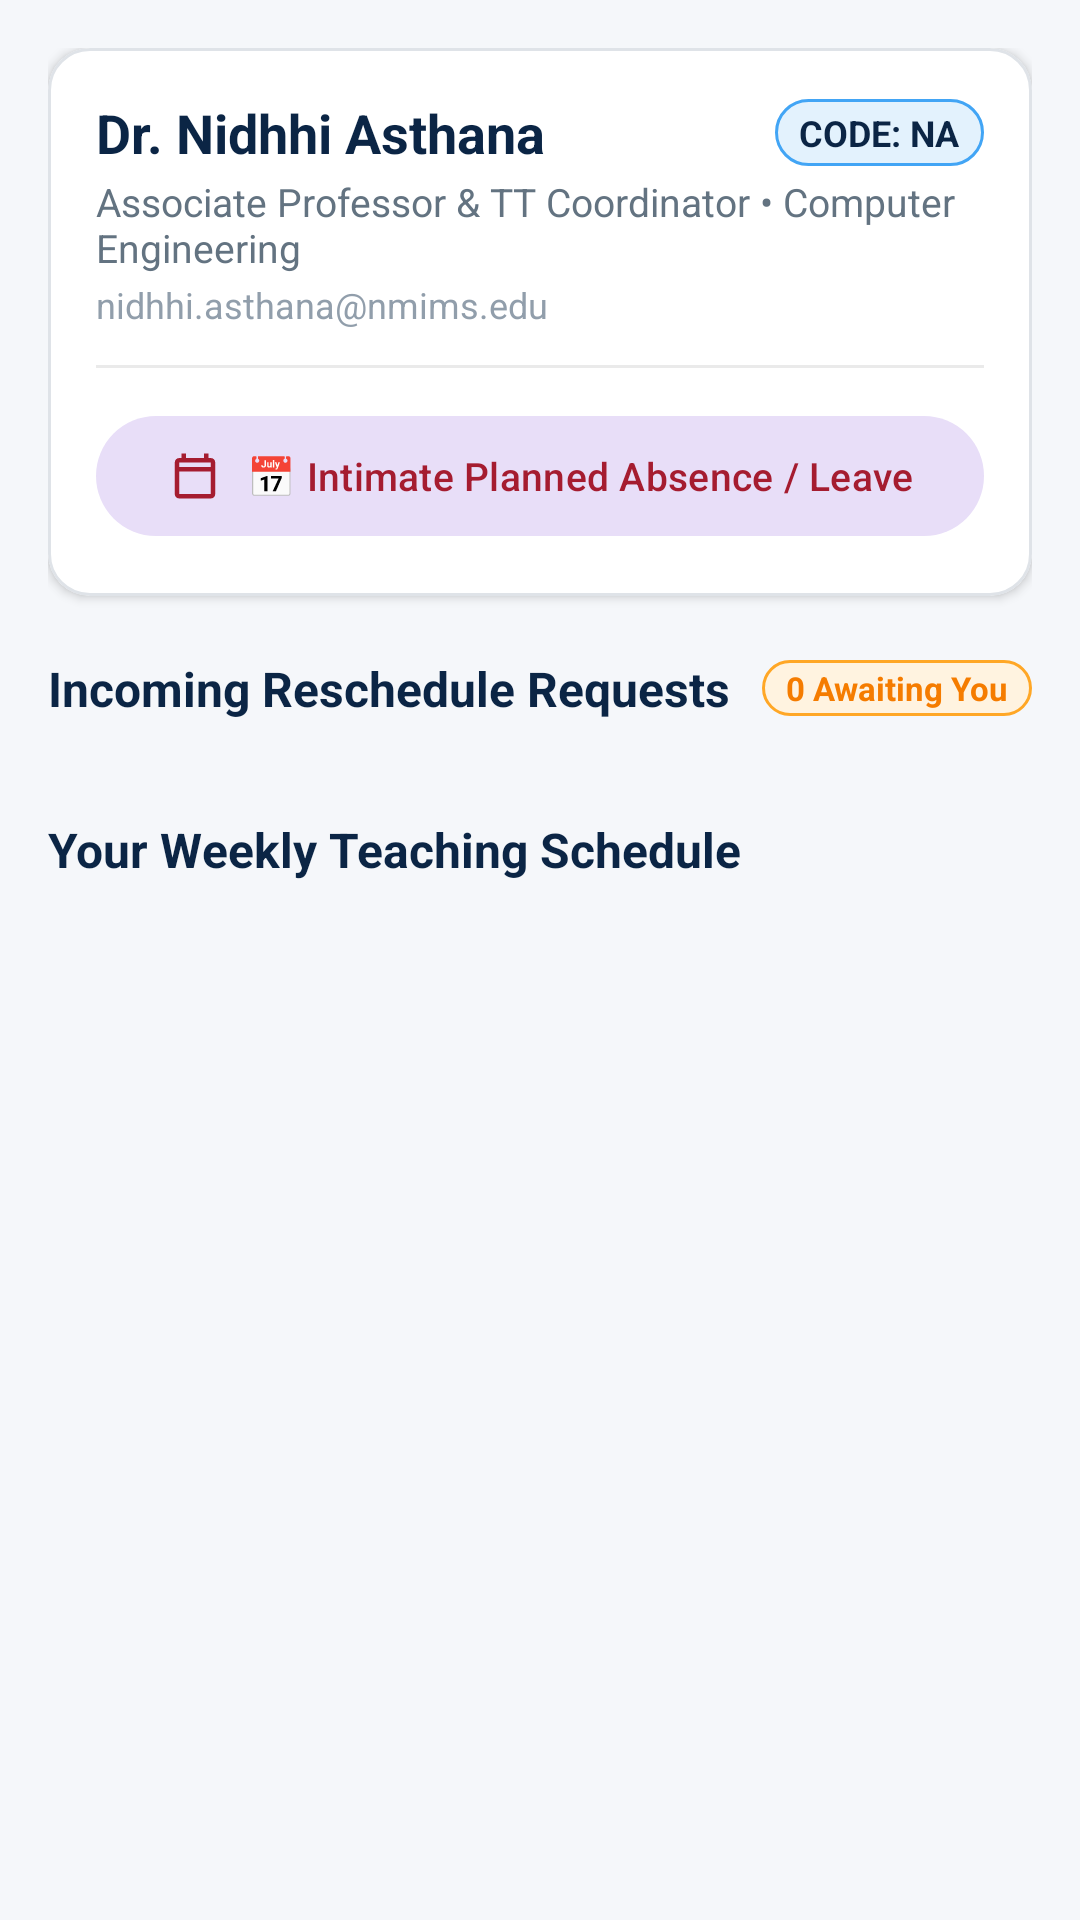

Produce the Android XML layout that renders to this screen, including the resource entries it uses.
<!-- AndroidManifest.xml: application theme Theme.NMIMSSTEMPendencyScheduler -->
<!-- res/layout/fragment_faculty_dashboard.xml -->
<?xml version="1.0" encoding="utf-8"?>
<androidx.core.widget.NestedScrollView xmlns:android="http://schemas.android.com/apk/res/android"
    xmlns:app="http://schemas.android.com/apk/res-auto"
    android:layout_width="match_parent"
    android:layout_height="match_parent"
    android:fillViewport="true"
    android:background="@color/bg_light">

    <LinearLayout
        android:layout_width="match_parent"
        android:layout_height="wrap_content"
        android:orientation="vertical"
        android:padding="16dp">

        
        <com.google.android.material.card.MaterialCardView
            android:layout_width="match_parent"
            android:layout_height="wrap_content"
            app:cardCornerRadius="14dp"
            app:cardElevation="2dp"
            app:strokeWidth="1dp"
            app:strokeColor="@color/card_stroke"
            app:cardBackgroundColor="@color/surface_white">

            <LinearLayout
                android:layout_width="match_parent"
                android:layout_height="wrap_content"
                android:orientation="vertical"
                android:padding="16dp">

                <LinearLayout
                    android:layout_width="match_parent"
                    android:layout_height="wrap_content"
                    android:gravity="center_vertical"
                    android:orientation="horizontal">

                    <TextView
                        android:id="@+id/tv_faculty_name"
                        android:layout_width="0dp"
                        android:layout_height="wrap_content"
                        android:layout_weight="1"
                        android:text="Dr. Nidhhi Asthana"
                        android:textColor="@color/primary_navy"
                        android:textSize="18sp"
                        android:textStyle="bold" />

                    <TextView
                        android:id="@+id/tv_faculty_code_badge"
                        android:layout_width="wrap_content"
                        android:layout_height="wrap_content"
                        android:background="@drawable/bg_badge_faculty_approved"
                        android:text="CODE: NA"
                        android:textColor="@color/primary_navy"
                        android:textStyle="bold"
                        android:textSize="12sp"
                        android:paddingStart="8dp"
                        android:paddingEnd="8dp"
                        android:paddingTop="3dp"
                        android:paddingBottom="3dp" />
                </LinearLayout>

                <TextView
                    android:id="@+id/tv_faculty_designation"
                    android:layout_width="wrap_content"
                    android:layout_height="wrap_content"
                    android:layout_marginTop="2dp"
                    android:text="Associate Professor &amp; TT Coordinator • Computer Engineering"
                    android:textColor="@color/text_secondary"
                    android:textSize="13sp" />

                <TextView
                    android:id="@+id/tv_faculty_email"
                    android:layout_width="wrap_content"
                    android:layout_height="wrap_content"
                    android:layout_marginTop="2dp"
                    android:text="nidhhi.asthana@nmims.edu"
                    android:textColor="@color/text_muted"
                    android:textSize="12sp" />

                <View
                    android:layout_width="match_parent"
                    android:layout_height="1dp"
                    android:background="#EAEAEA"
                    android:layout_marginTop="12dp"
                    android:layout_marginBottom="12dp" />

                
                <com.google.android.material.button.MaterialButton
                    android:id="@+id/btn_intimate_leave"
                    style="@style/Widget.Material3.Button.TonalButton"
                    android:layout_width="match_parent"
                    android:layout_height="wrap_content"
                    android:text="📅 Intimate Planned Absence / Leave"
                    android:textColor="@color/accent_crimson"
                    android:textSize="13sp"
                    app:icon="@drawable/ic_calendar"
                    app:iconTint="@color/accent_crimson" />

            </LinearLayout>
        </com.google.android.material.card.MaterialCardView>

        
        <LinearLayout
            android:layout_width="match_parent"
            android:layout_height="wrap_content"
            android:layout_marginTop="20dp"
            android:gravity="center_vertical"
            android:orientation="horizontal">

            <TextView
                android:layout_width="0dp"
                android:layout_height="wrap_content"
                android:layout_weight="1"
                android:text="Incoming Reschedule Requests"
                android:textColor="@color/primary_navy"
                android:textSize="16sp"
                android:textStyle="bold" />

            <TextView
                android:id="@+id/tv_faculty_pending_count"
                android:layout_width="wrap_content"
                android:layout_height="wrap_content"
                android:background="@drawable/bg_badge_pending"
                android:text="0 Awaiting You"
                android:textColor="@color/status_pending"
                android:textSize="11sp"
                android:textStyle="bold"
                android:paddingStart="8dp"
                android:paddingEnd="8dp"
                android:paddingTop="2dp"
                android:paddingBottom="2dp" />
        </LinearLayout>

        <androidx.recyclerview.widget.RecyclerView
            android:id="@+id/rv_faculty_requests"
            android:layout_width="match_parent"
            android:layout_height="wrap_content"
            android:layout_marginTop="8dp"
            android:nestedScrollingEnabled="false" />

        <TextView
            android:id="@+id/tv_empty_faculty_requests"
            android:layout_width="match_parent"
            android:layout_height="wrap_content"
            android:text="No pending reschedule requests for your subjects."
            android:textColor="@color/text_muted"
            android:textSize="13sp"
            android:gravity="center"
            android:padding="20dp"
            android:visibility="gone" />

        
        <TextView
            android:layout_width="wrap_content"
            android:layout_height="wrap_content"
            android:layout_marginTop="24dp"
            android:layout_marginBottom="8dp"
            android:text="Your Weekly Teaching Schedule"
            android:textColor="@color/primary_navy"
            android:textSize="16sp"
            android:textStyle="bold" />

        <androidx.recyclerview.widget.RecyclerView
            android:id="@+id/rv_faculty_schedule"
            android:layout_width="match_parent"
            android:layout_height="wrap_content"
            android:nestedScrollingEnabled="false" />

    </LinearLayout>
</androidx.core.widget.NestedScrollView>
<!-- resources referenced by this layout -->
<resources>
  <color name="accent_crimson">#A51C30</color>
  <color name="bg_light">#F5F7FA</color>
  <color name="card_stroke">#DFE3E8</color>
  <color name="primary_navy">#0B2545</color>
  <color name="status_pending">#F57C00</color>
  <color name="surface_white">#FFFFFF</color>
  <color name="text_muted">#919EAB</color>
  <color name="text_secondary">#637381</color>
  <!-- drawable bg_badge_faculty_approved (drawable) -->
  <?xml version="1.0" encoding="utf-8"?>
  <shape xmlns:android="http://schemas.android.com/apk/res/android"
      android:shape="rectangle">
      <solid android:color="#E3F2FD" />
      <stroke android:width="1dp" android:color="#42A5F5" />
      <corners android:radius="16dp" />
  </shape>
  <!-- drawable bg_badge_pending (drawable) -->
  <?xml version="1.0" encoding="utf-8"?>
  <shape xmlns:android="http://schemas.android.com/apk/res/android"
      android:shape="rectangle">
      <solid android:color="#FFF3E0" />
      <stroke android:width="1dp" android:color="#FFA726" />
      <corners android:radius="16dp" />
  </shape>
  <!-- drawable ic_calendar (drawable) -->
  <vector xmlns:android="http://schemas.android.com/apk/res/android"
      android:width="24dp"
      android:height="24dp"
      android:viewportWidth="24"
      android:viewportHeight="24">
    <path
        android:fillColor="#FF0B2545"
        android:pathData="M19,4h-1V2h-2v2H8V2H6v2H5C3.89,4 3.01,4.9 3.01,6L3,20c0,1.1 0.89,2 2,2h14c1.1,0 2,-0.9 2,-2V6c0,-1.1 -0.9,-2 -2,-2zM19,20H5V10h14v10zM19,8H5V6h14v2z"/>
  </vector>
  <style name="Theme.NMIMSSTEMPendencyScheduler" parent="Theme.Material3.Light.NoActionBar">
          <item name="colorPrimary">@color/primary_navy</item>
          <item name="colorPrimaryDark">@color/primary_navy_dark</item>
          <item name="colorSecondary">@color/accent_crimson</item>
          <item name="colorTertiary">@color/accent_gold</item>
          <item name="android:statusBarColor">@color/primary_navy_dark</item>
          <item name="android:windowLightStatusBar">false</item>
          <item name="android:colorBackground">@color/bg_light</item>
      </style>
  <color name="primary_navy_dark">#061527</color>
  <color name="accent_gold">#D4AF37</color>
</resources>
